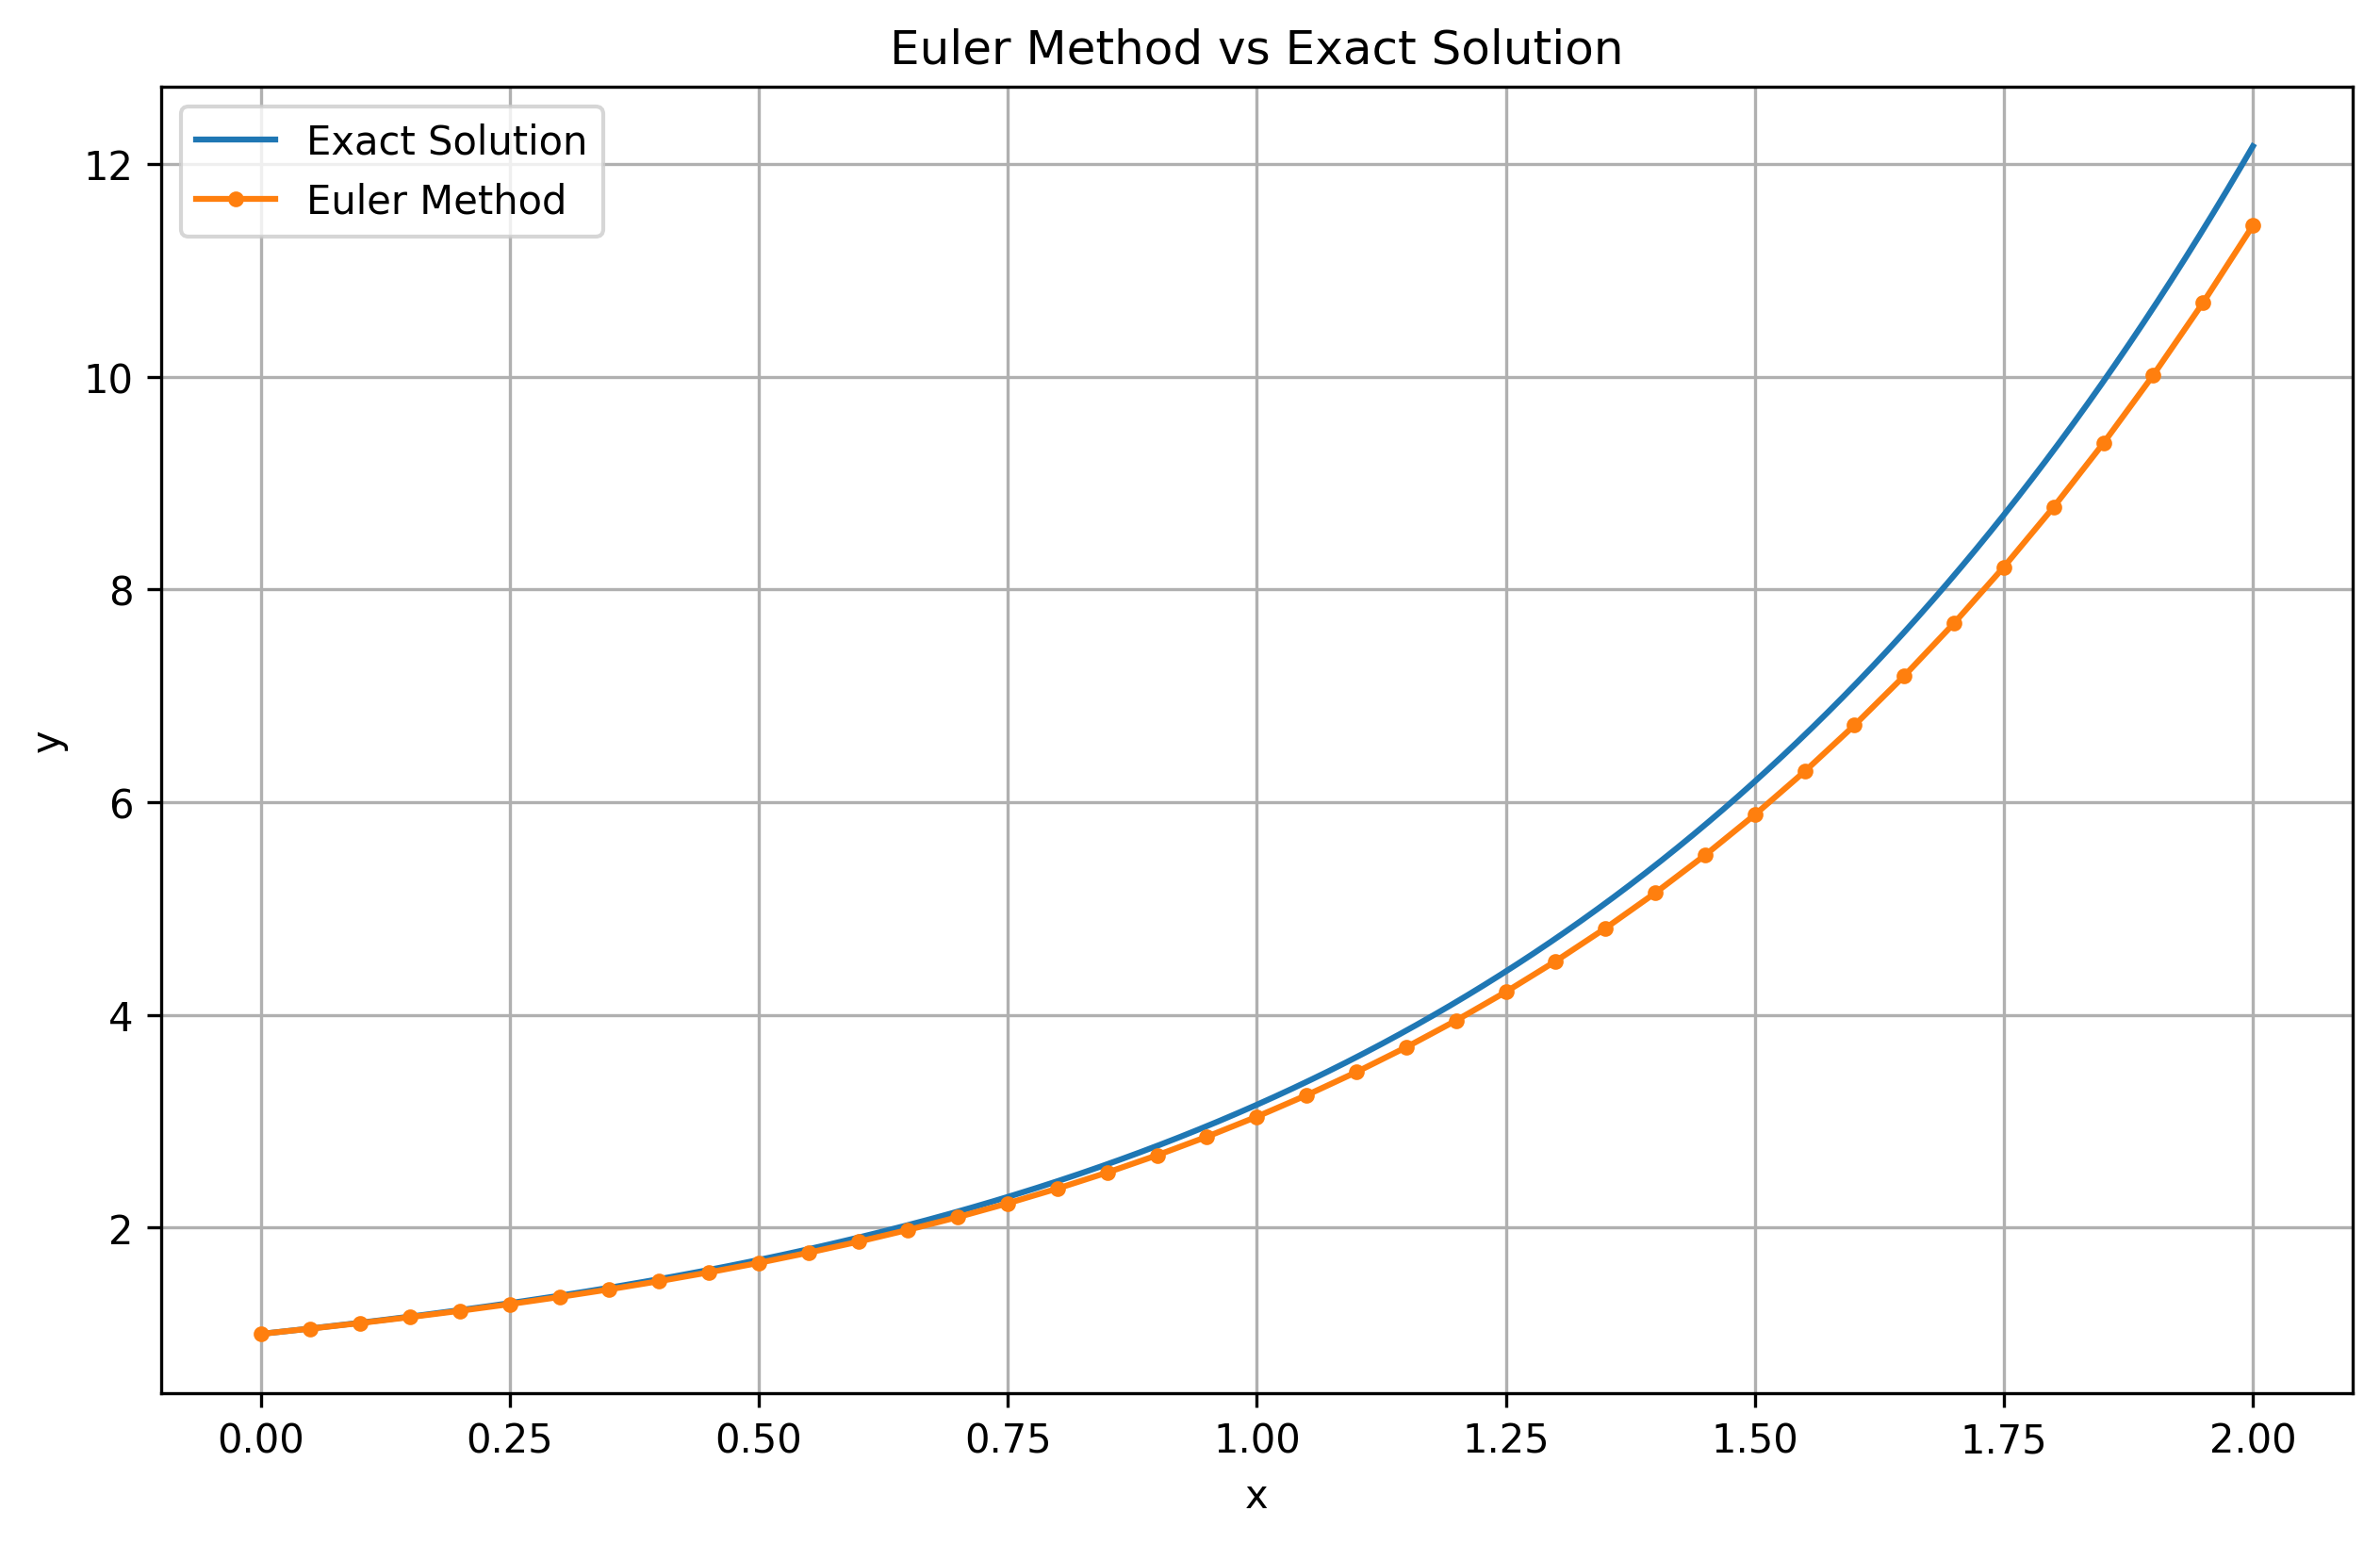

The data file committed next to this chart (first rows):
x, y
0, 1
0.05, 1.05
0.1, 1.103
0.15, 1.158
0.2, 1.217
0.25, 1.28
0.3, 1.347
0.35, 1.419
0.4, 1.496
0.45, 1.579
0.5, 1.668
0.55, 1.764
0.6, 1.867
0.65, 1.979
0.7, 2.099
0.75, 2.228
0.8, 2.368
0.85, 2.518
0.9, 2.68
0.95, 2.855
1.0, 3.043
1.05, 3.245
1.1, 3.462
1.15, 3.696
1.2, 3.947
1.25, 4.216
1.3, 4.505
1.35, 4.815
1.4, 5.146
1.45, 5.502
1.5, 5.882
1.55, 6.289
1.6, 6.723
1.65, 7.187
1.7, 7.683
1.75, 8.211
1.8, 8.775
1.85, 9.376
1.9, 10.02
1.95, 10.7
2.0, 11.42
